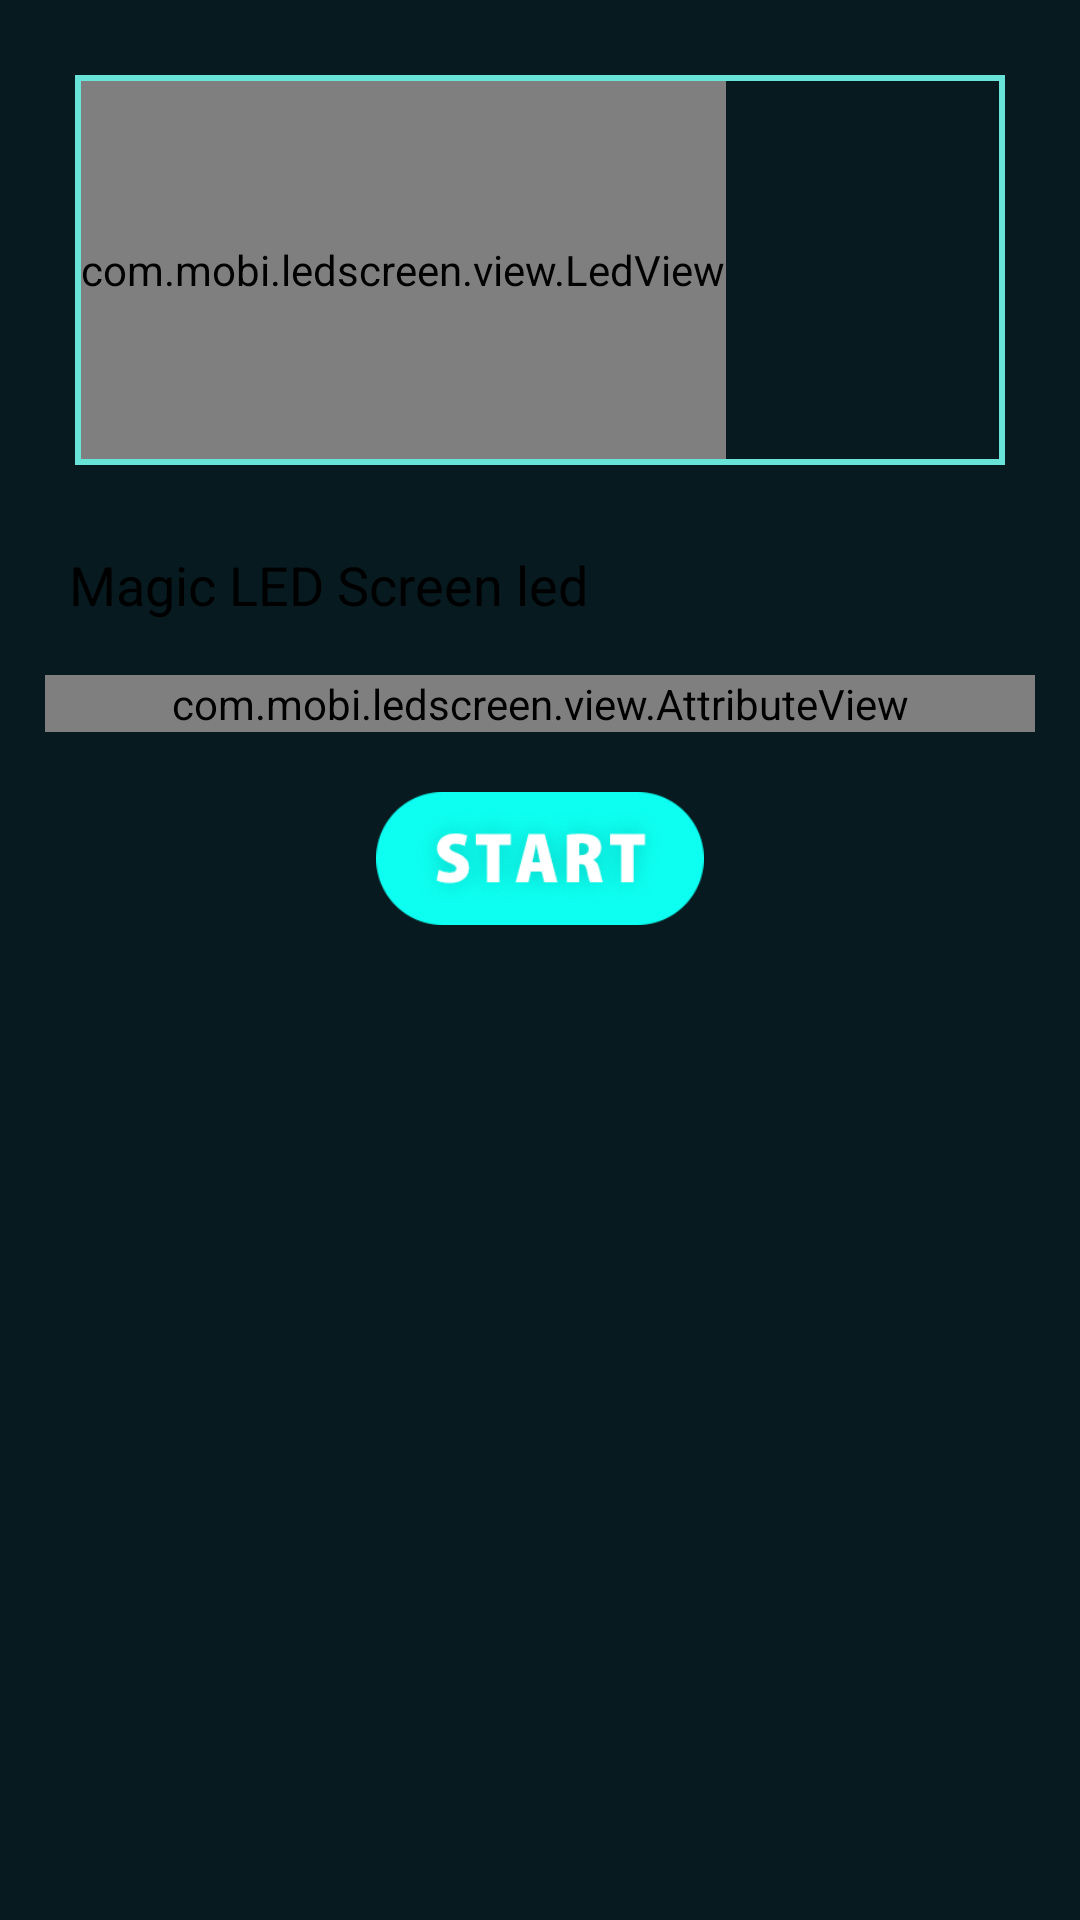

Here is an Android app screen rendered from its layout file. Give the layout XML and the strings, colors and styles it references.
<!-- AndroidManifest.xml: application theme AppTheme -->
<!-- res/layout/activity_led.xml -->
<?xml version="1.0" encoding="utf-8"?>
<RelativeLayout xmlns:android="http://schemas.android.com/apk/res/android"

                android:layout_width="match_parent"
                android:layout_height="match_parent"
                android:background="@color/bg_color">

    <LinearLayout
        android:layout_width="match_parent"
        android:layout_height="match_parent"
        android:background="@color/bg_color"
        android:focusable="true"
        android:focusableInTouchMode="true"
        android:orientation="vertical">

        <LinearLayout
            android:layout_width="match_parent"
            android:layout_height="130dp"
            android:layout_margin="25dp"
            android:background="@drawable/bg_frame"
            android:padding="2dp">

            <RelativeLayout
                android:id="@+id/rel_frame"
                android:layout_width="match_parent"
                android:layout_height="match_parent"
                android:gravity="center_vertical"
                android:orientation="horizontal">

                <com.mobi.ledscreen.view.LedView
                    android:id="@+id/led_view"
                    android:layout_width="wrap_content"
                    android:layout_height="match_parent"/>

                <ImageView
                    android:id="@+id/img_led"
                    android:layout_width="match_parent"
                    android:layout_height="match_parent"
                    android:scaleType="centerCrop"
                    android:src="@mipmap/led_frame"
                    android:visibility="gone"
                    />
            </RelativeLayout>

        </LinearLayout>

        <EditText
            android:id="@+id/et_txt"
            android:layout_width="match_parent"
            android:layout_height="30dp"
            android:layout_marginHorizontal="15dp"
            android:background="@drawable/bg_et"
            android:gravity="center_vertical"
            android:maxLines="1"
            android:paddingHorizontal="8dp"
            android:text="Magic LED Screen led"
            android:textColor="@color/black"
            android:textSize="18dp"/>

        <com.mobi.ledscreen.view.AttributeView
            android:id="@+id/attribute_view"
            android:layout_width="match_parent"
            android:layout_height="wrap_content"
            android:layout_marginHorizontal="15dp"
            android:layout_marginTop="15dp"></com.mobi.ledscreen.view.AttributeView>

        <ImageView
            android:id="@+id/img_start"
            android:layout_width="110dp"
            android:layout_height="wrap_content"
            android:layout_gravity="center_horizontal"
            android:layout_marginTop="20dp"
            android:adjustViewBounds="true"
            android:src="@mipmap/bt_start"
            />

    </LinearLayout>

</RelativeLayout>
<!-- resources referenced by this layout -->
<resources>
  <color name="bg_color">#071A1F</color>
  <color name="black">#000000</color>
  <!-- drawable bg_frame (drawable) -->
  <?xml version="1.0" encoding="utf-8"?>
  <shape xmlns:android="http://schemas.android.com/apk/res/android" android:shape="rectangle">
  <stroke android:width="2dp" android:color="@color/main_color"/>
  </shape>
  <!-- mipmap bt_start: png bitmap (mipmap-xxhdpi, 14429 bytes) -->
  <!-- mipmap led_frame: png bitmap (mipmap-xxhdpi, 10154 bytes) -->
  <style name="AppTheme" parent="Theme.AppCompat.Light.NoActionBar">
          
          <item name="colorPrimary">@color/colorPrimary</item>
          <item name="colorPrimaryDark">@color/colorPrimaryDark</item>
          <item name="colorAccent">@color/colorAccent</item>
  
          
          <item name="android:windowTranslucentStatus">true</item>
          <item name="android:statusBarColor">@color/transparent</item>
          <item name="android:windowFullscreen">true</item>
          <item name="android:windowLightStatusBar">false</item>
          <item name="android:windowContentTransitions">true</item>
      </style>
  <color name="main_color">#67E3D8</color>
  <color name="colorPrimary">#008577</color>
  <color name="colorPrimaryDark">#00574B</color>
  <color name="colorAccent">#D81B60</color>
  <color name="transparent">#00000000</color>
</resources>
